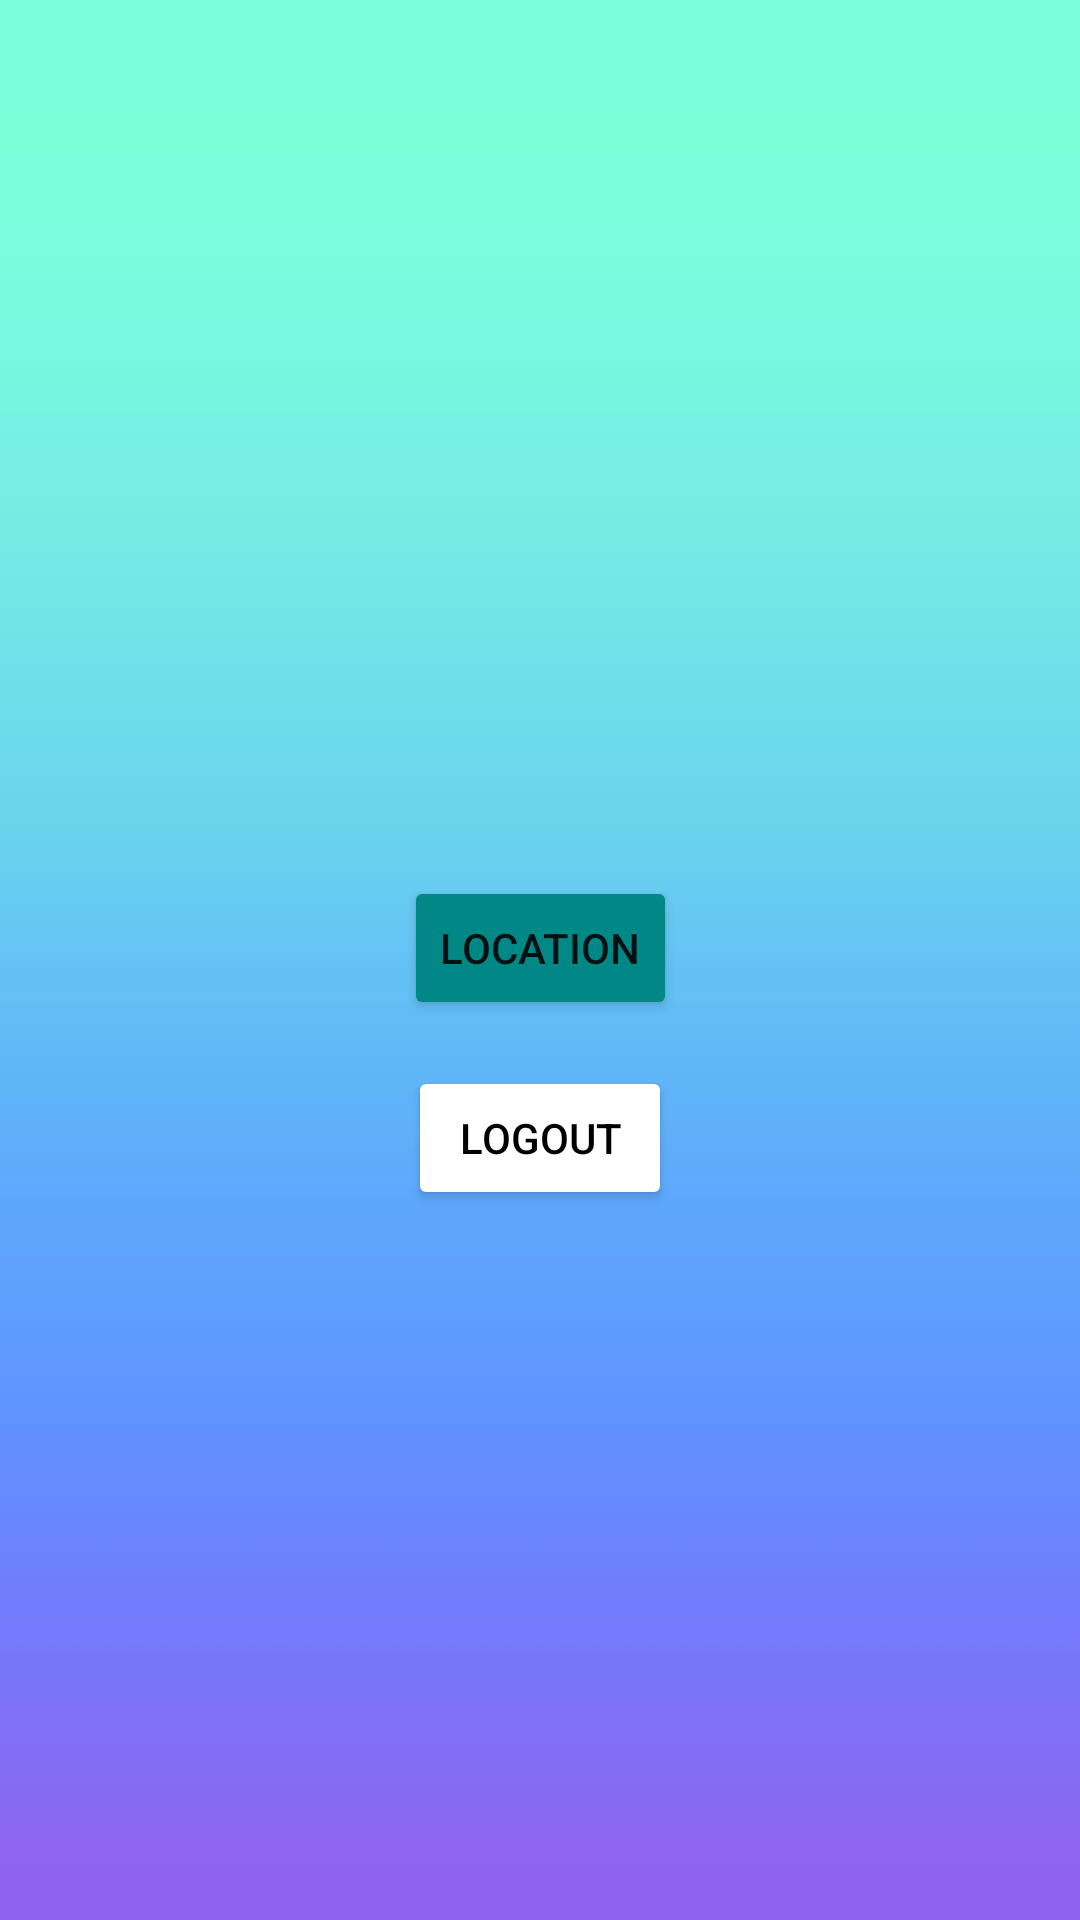

Produce the Android XML layout that renders to this screen, including the resource entries it uses.
<!-- AndroidManifest.xml: application theme Theme.Covido -->
<!-- res/layout/activity_main.xml -->
<?xml version="1.0" encoding="utf-8"?>
<androidx.constraintlayout.widget.ConstraintLayout xmlns:android="http://schemas.android.com/apk/res/android"
    xmlns:app="http://schemas.android.com/apk/res-auto"
    xmlns:tools="http://schemas.android.com/tools"
    android:layout_width="match_parent"
    android:layout_height="match_parent"
    android:background="@drawable/main_background"
    tools:context=".MainActivity">


    <Button
        android:id="@+id/logoutBtn"
        android:layout_width="wrap_content"
        android:layout_height="wrap_content"
        android:onClick="logout"
        android:text="Logout"
        android:textColor="@color/black"
        app:backgroundTint="@color/white"
        app:layout_constraintBottom_toBottomOf="parent"
        app:layout_constraintEnd_toEndOf="parent"
        app:layout_constraintStart_toStartOf="parent"
        app:layout_constraintTop_toTopOf="parent"
        app:layout_constraintVertical_bias="0.6" />

    <Button
        android:id="@+id/locationBtn"
        android:layout_width="wrap_content"
        android:layout_height="wrap_content"
        android:text="Location"
        android:textColor="@color/ic_launcher_background"
        app:backgroundTint="@color/teal_700"
        app:layout_constraintBottom_toTopOf="@+id/logoutBtn"
        app:layout_constraintEnd_toEndOf="parent"
        app:layout_constraintStart_toStartOf="parent"
        app:layout_constraintTop_toTopOf="parent"
        app:layout_constraintVertical_bias="0.95" />




</androidx.constraintlayout.widget.ConstraintLayout>
<!-- resources referenced by this layout -->
<resources>
  <!-- drawable main_background: jpg bitmap (drawable-v24, 1715 bytes) -->
  <style name="Theme.Covido" parent="Theme.MaterialComponents.DayNight.NoActionBar">
          
          <item name="colorPrimary">@color/purple_500</item>
          <item name="colorPrimaryVariant">@color/purple_700</item>
          <item name="colorOnPrimary">@color/white</item>
          
          <item name="colorSecondary">@color/teal_200</item>
          <item name="colorSecondaryVariant">@color/teal_700</item>
          <item name="colorOnSecondary">@color/black</item>
          
          <item name="android:statusBarColor" tools:targetApi="l">?attr/colorPrimaryVariant</item>
          
      </style>
  <!-- not gathered from this repository: default colours our renderer supplied (Android Studio template values) -->
  <color name="purple_500">#FF6200EE</color>
  <color name="purple_700">#FF3700B3</color>
  <color name="teal_200">#FF03DAC5</color>
  <color name="teal_700">#FF018786</color>
  <color name="black">#FF000000</color>
  <color name="white">#FFFFFFFF</color>
</resources>
